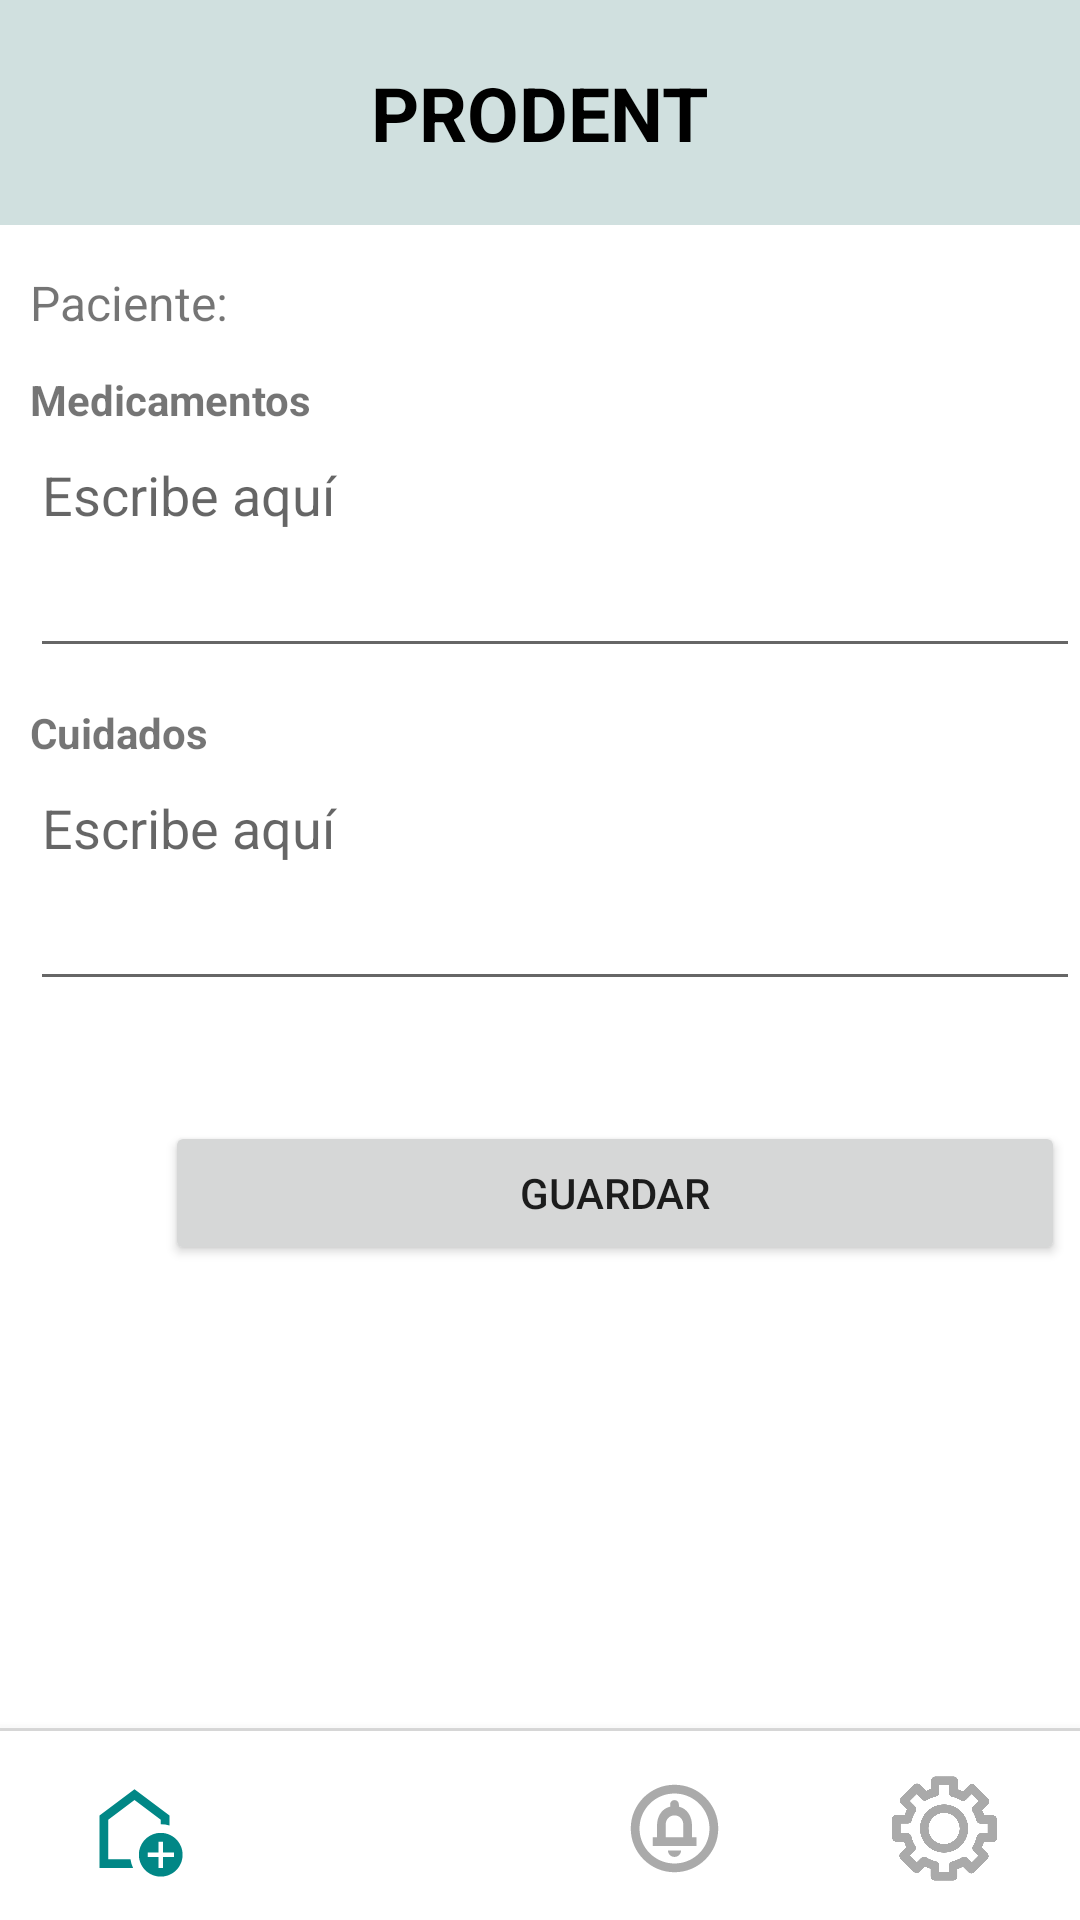

Android layout source for this screen:
<!-- AndroidManifest.xml: application theme Theme.Prodent -->
<!-- res/layout/activity_indicaciones.xml -->
<?xml version="1.0" encoding="utf-8"?>
<RelativeLayout xmlns:android="http://schemas.android.com/apk/res/android"
    xmlns:app="http://schemas.android.com/apk/res-auto"
    android:layout_width="match_parent"
    android:layout_height="match_parent">
    <ScrollView
        android:id="@+id/scrollContent"
        android:layout_above="@id/bottomNavigationView"
        android:layout_width="match_parent"
        android:layout_height="match_parent">

        <LinearLayout
            android:orientation="vertical"
            android:layout_width="match_parent"
            android:layout_height="wrap_content"
            android:paddingBottom="16dp">

            <LinearLayout
                android:layout_width="match_parent"
                android:layout_height="75dp"
                android:background="#D0E0DF"
                android:gravity="center"
                android:orientation="vertical"
                android:layout_marginBottom="15dp">

                <TextView
                    android:layout_width="wrap_content"
                    android:layout_height="wrap_content"
                    android:text="PRODENT"
                    android:textSize="25sp"
                    android:textStyle="bold"
                    android:textColor="@android:color/black" />
            </LinearLayout>

            <TextView
                android:id="@+id/tvPaciente"
                android:layout_marginLeft="10dp"
                android:text="Paciente:"
                android:textSize="16sp"
                android:layout_width="wrap_content"
                android:layout_height="wrap_content"/>

            <TextView
                android:text="Medicamentos"
                android:textStyle="bold"
                android:layout_marginLeft="10dp"
                android:layout_marginTop="12dp"
                android:layout_width="wrap_content"
                android:layout_height="wrap_content"/>

            <EditText
                android:id="@+id/etMedicamentos"
                android:hint="Escribe aquí"
                android:layout_marginLeft="10dp"
                android:minHeight="80dp"
                android:gravity="top|start"
                android:layout_width="match_parent"
                android:layout_height="wrap_content"/>

            <TextView
                android:text="Cuidados"
                android:textStyle="bold"
                android:layout_marginTop="12dp"
                android:layout_marginLeft="10dp"
                android:layout_width="wrap_content"
                android:layout_height="wrap_content"/>

            <EditText
                android:id="@+id/etCuidados"
                android:hint="Escribe aquí"
                android:minHeight="80dp"
                android:gravity="top|start"
                android:layout_marginLeft="10dp"
                android:layout_width="match_parent"
                android:layout_height="wrap_content"/>

            <Button
                android:id="@+id/btnGuardar"
                android:text="Guardar"
                android:layout_marginTop="40dp"
                android:layout_marginLeft="55dp"
                android:layout_width="300dp"
                android:layout_height="wrap_content"/>
        </LinearLayout>
    </ScrollView>

    
    <View
        android:layout_above="@id/bottomNavigationView"
        android:layout_width="match_parent"
        android:layout_height="1dp"
        android:background="#DDDDDD" />

    
    <com.google.android.material.bottomnavigation.BottomNavigationView
        android:id="@+id/bottomNavigationView"
        android:layout_alignParentBottom="true"
        android:layout_width="match_parent"
        android:layout_height="wrap_content"
        app:menu="@menu/bottom_nav_menu"
        app:itemIconTint="@menu/nav_item_color"
        app:itemTextColor="@menu/nav_item_color"
        android:background="?android:attr/windowBackground"
        android:paddingTop="7dp"
        app:labelVisibilityMode="labeled"
        app:itemIconSize="35dp" />

</RelativeLayout>
<!-- resources referenced by this layout -->
<resources>
  <style name="Theme.Prodent" parent="Theme.MaterialComponents.DayNight.NoActionBar">
          
          <item name="colorPrimary">#2A6863</item>
          <item name="colorPrimaryVariant">#20504A</item>
          <item name="colorOnPrimary">#FFFFFF</item>
          <item name="colorSecondary">#D0E0DF</item>
          <item name="colorOnSecondary">#000000</item>
  
          
          <item name="android:colorBackground">#FFFFFF</item>
          <item name="colorSurface">#FFFFFF</item>
          <item name="colorOnSurface">#000000</item>
  
      </style>
</resources>
